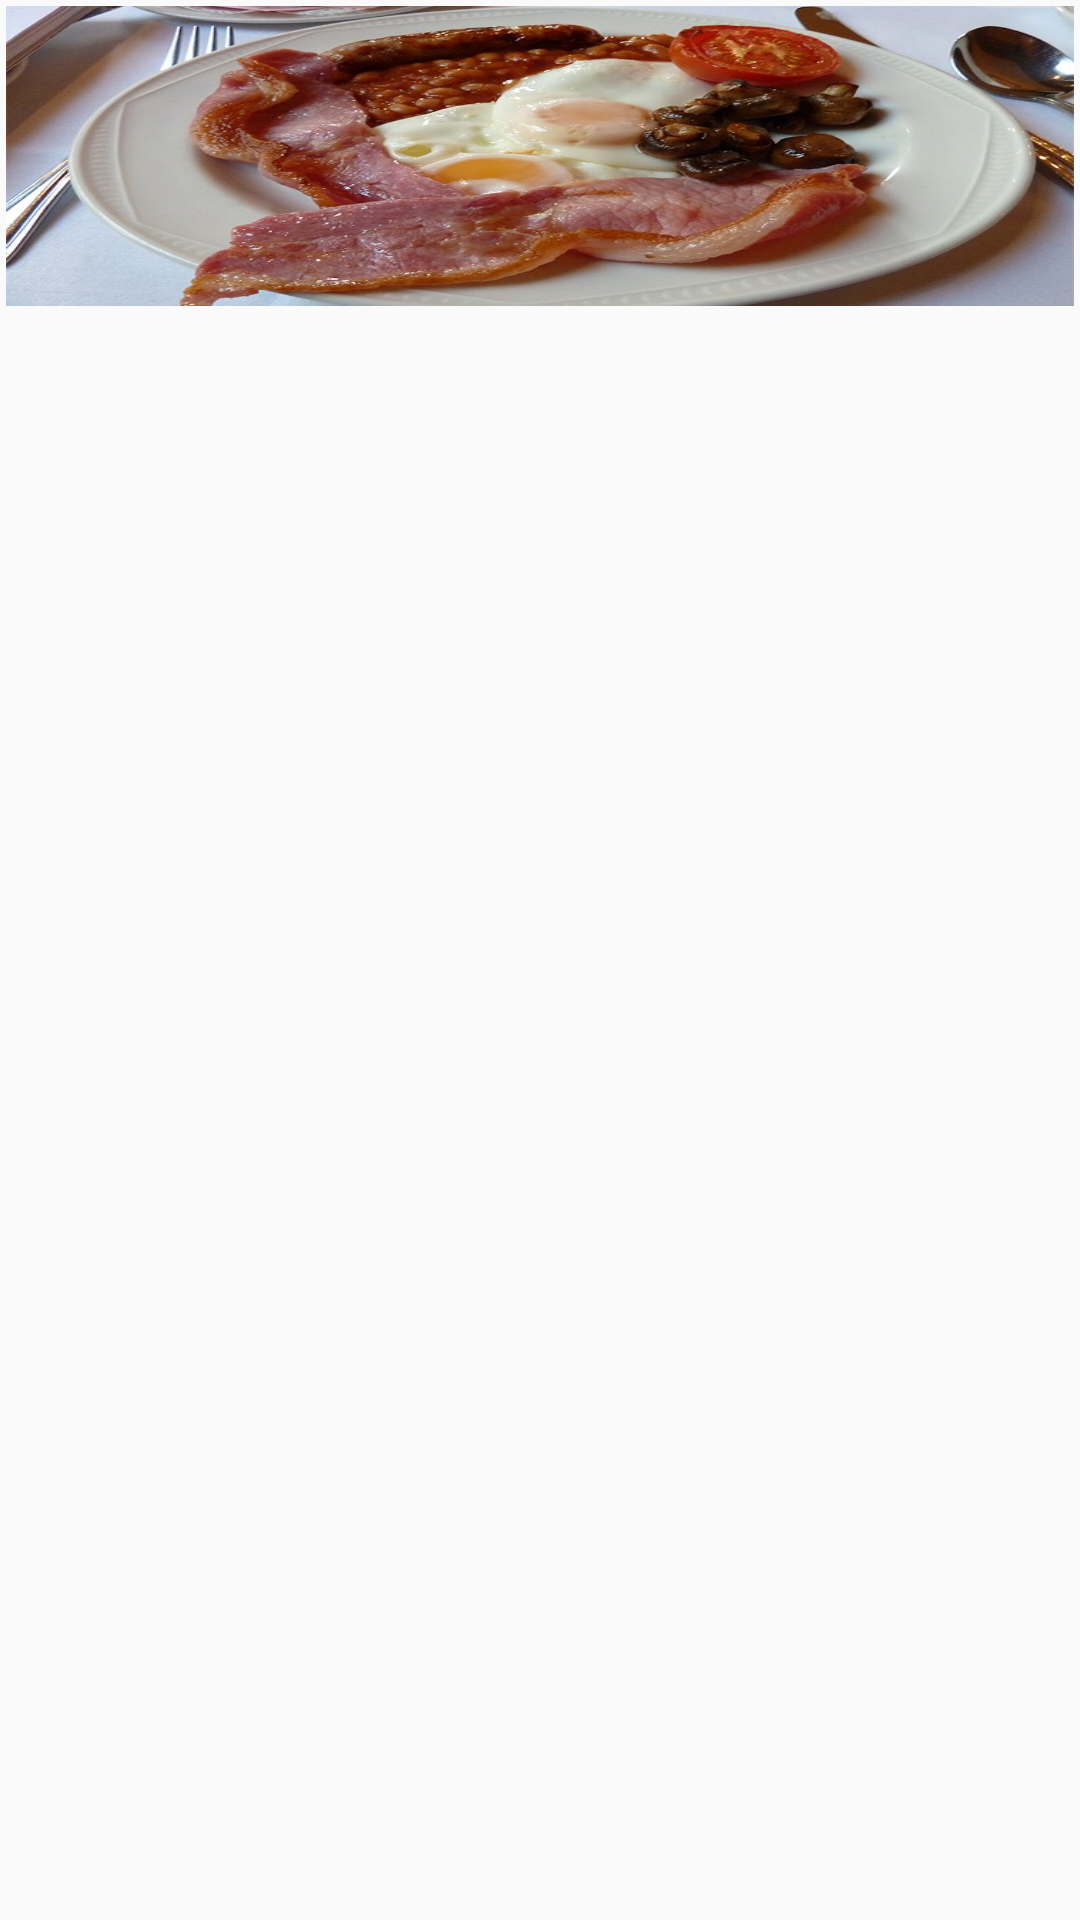

Layout XML and referenced resources for this Android screen:
<!-- AndroidManifest.xml: application theme AppTheme -->
<!-- res/layout/item.xml -->
<?xml version="1.0" encoding="utf-8"?>
<RelativeLayout
    xmlns:android="http://schemas.android.com/apk/res/android"
    android:layout_width="match_parent"
    android:layout_height="wrap_content"
    android:padding="2dp">
    <ImageView android:id="@+id/image"
        android:layout_width="match_parent"
        android:layout_height="100dp"
        android:scaleType="fitXY"
        android:src="@drawable/tada"
        />

</RelativeLayout>
<!-- resources referenced by this layout -->
<resources>
  <!-- drawable tada: jpg bitmap (drawable, 77399 bytes) -->
  <style name="AppTheme" parent="Theme.AppCompat.Light.NoActionBar">
          
          <item name="windowActionBar">false</item>
          <item name="android:windowNoTitle">true</item>
          <item name="colorPrimary">@color/colorPrimary</item>
          <item name="colorPrimaryDark">@color/colorPrimaryDark</item>
          <item name="colorAccent">@color/colorAccent</item>
  
      </style>
  <!-- not gathered from this repository: default colours our renderer supplied (Android Studio template values) -->
  <color name="colorPrimary">#FF6200EE</color>
  <color name="colorPrimaryDark">#FF3700B3</color>
  <color name="colorAccent">#FF03DAC5</color>
</resources>
